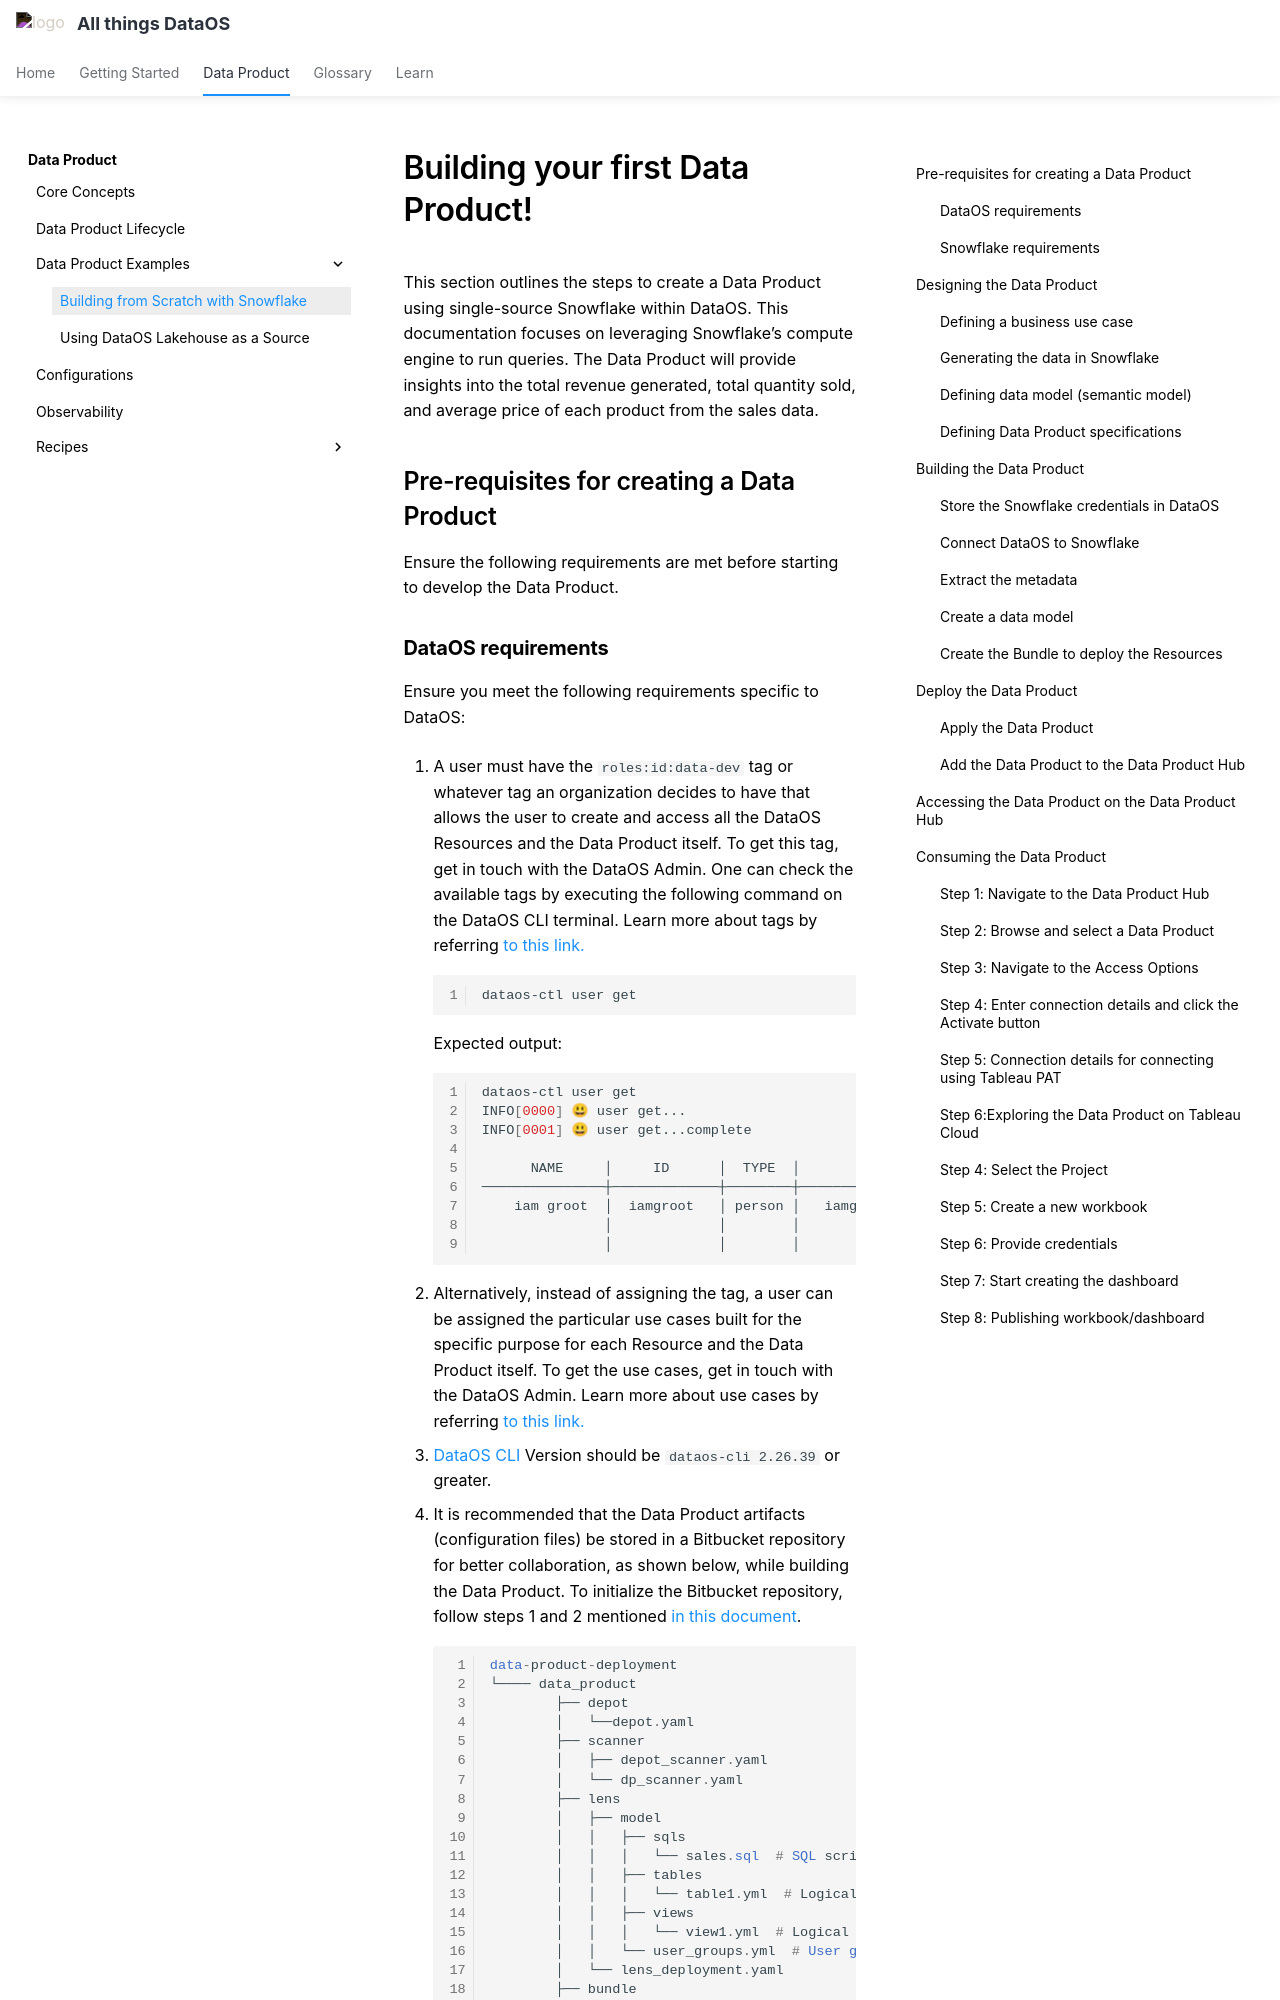

repository: moderndatacompany/dataos.info · page: products/data_product/examples/firstdp/index.html · generator: mkdocs

# Building your first Data Product!

This section outlines the steps to create a Data Product using single-source Snowflake within DataOS. This documentation focuses on leveraging Snowflake’s compute engine to run queries. The Data Product will provide insights into the total revenue generated, total quantity sold, and average price of each product from the sales data.

## Pre-requisites for creating a Data Product

Ensure the following requirements are met before starting to develop the Data Product.
